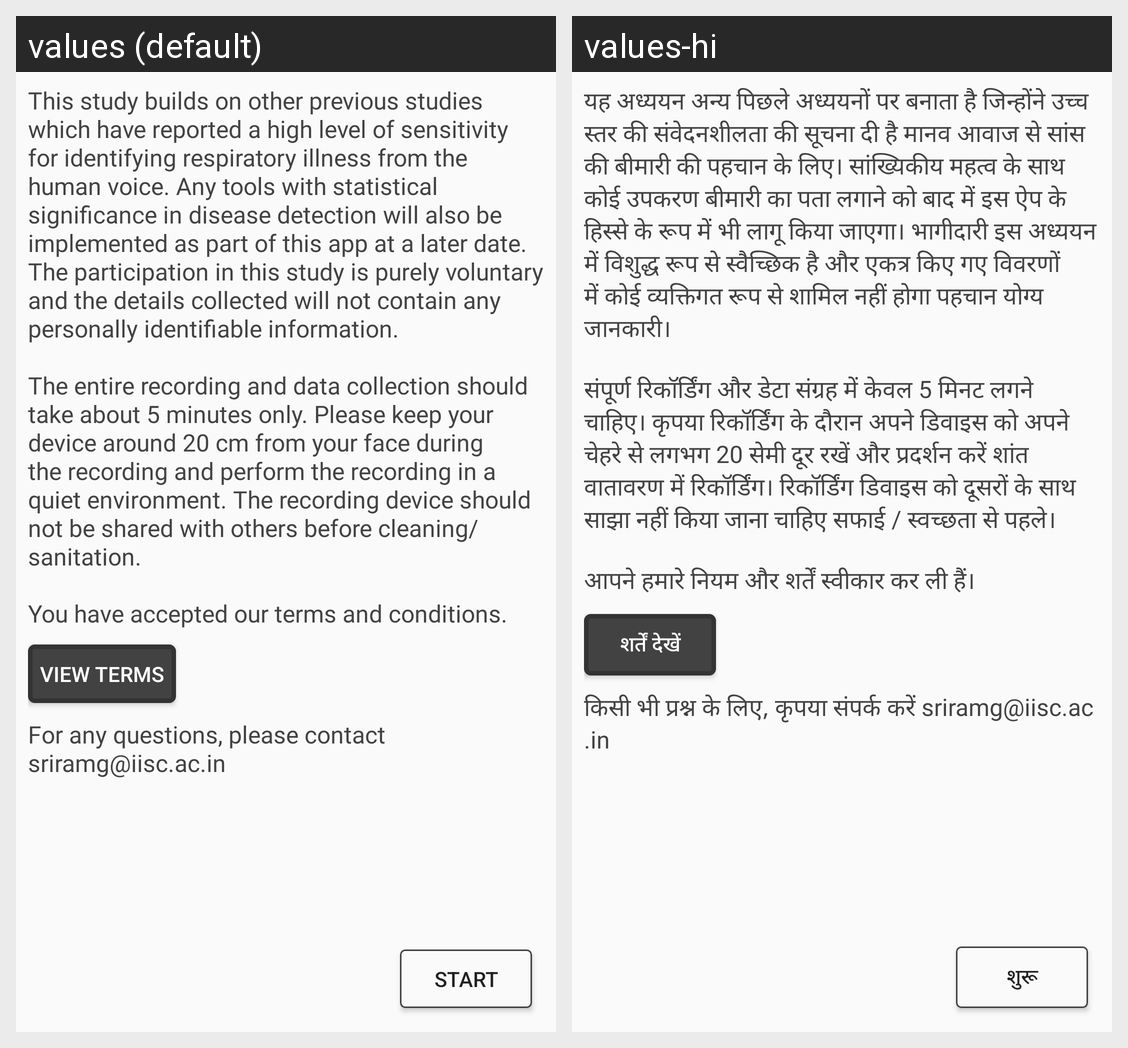

The same Android screen rendered under two of its app's locales, left to right. List the strings drawn on it with the default value and each locale's translation.
Android screen res/layout/fragment_disclaimer.xml rendered under 2 locales, left to right: values (default), values-hi. Device: Nexus 5 (rendered at 1080×1920; each locale shown at half size, 540×960, under a caption strip naming it); theme AppTheme.
Strings drawn on this screen, with the default value and each locale's value (text and hints the layout hard-codes, and strings that could not be matched under every locale, appear in the picture but are not listed):

disclaimer_content
  values: This study builds on other previous studies which have reported a high level of sensitivity for identifying respiratory illness from the human voice. Any tools with statistical significance in disease detection will also be implemented as part of this app at a later date. The participation in this study is purely voluntary and the details collected will not contain any personally identifiable …[clipped]
  values-hi: यह अध्ययन अन्य पिछले अध्ययनों पर बनाता है जिन्होंने उच्च स्तर की संवेदनशीलता की सूचना दी है मानव आवाज से सांस की बीमारी की पहचान के लिए। सांख्यिकीय महत्व के साथ कोई उपकरण बीमारी का पता लगाने को बाद में इस ऐप के हिस्से के रूप में भी लागू किया जाएगा। भागीदारी इस अध्ययन में विशुद्ध रूप से स्वैच्छिक है और एकत्र किए गए विवरणों में कोई व्यक्तिगत रूप से शामिल नहीं होगा पहचान योग्य जानकारी। 
      
      संपूर्ण …[clipped]

view_terms
  values: View terms
  values-hi: शर्तें देखें

disclaimer_content_1
  values: For any questions, please contact sriramg@iisc.ac.in
  values-hi: किसी भी प्रश्न के लिए, कृपया संपर्क करें sriramg@iisc.ac.in

start
  values: Start
  values-hi: शुरू
